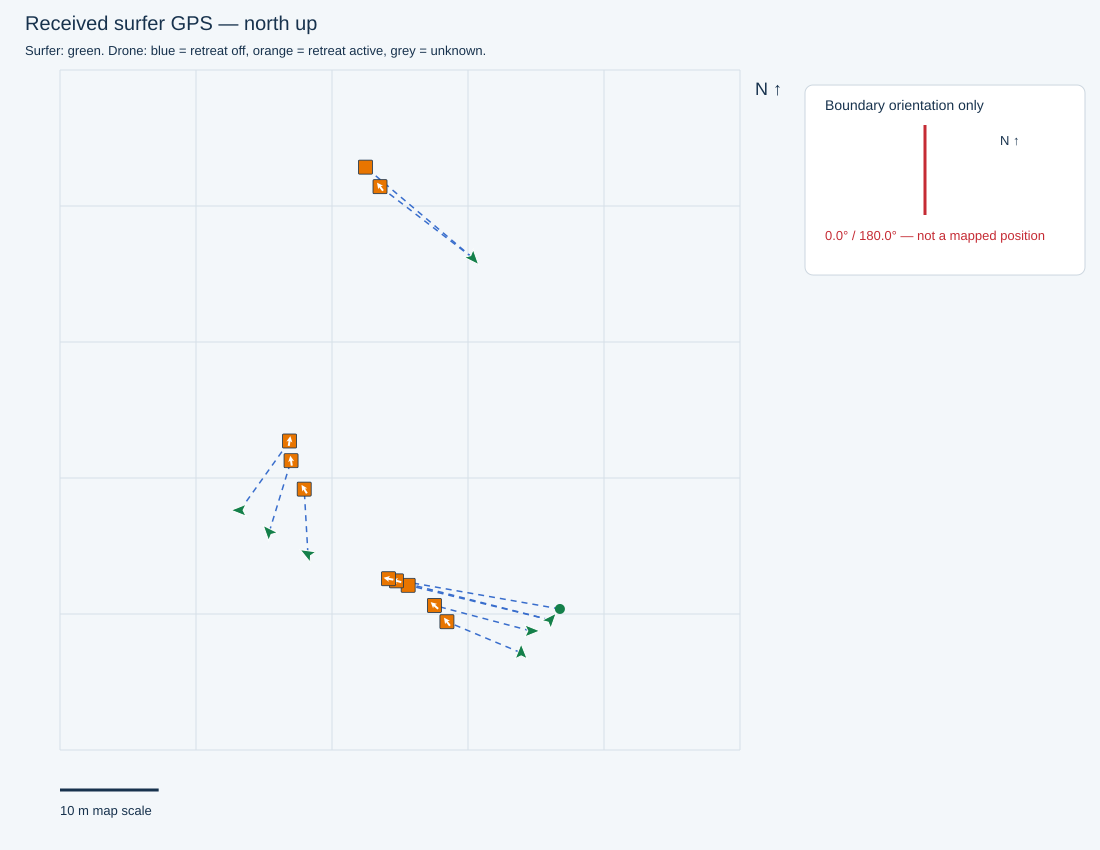

Values plotted in this chart, from the file beside it:
receivedTimestamp, sequence, latitude, longitude, accepted, senderMs, sourceFile, sourceLine, firstWaveRideTimeMs, waveRideStartTimesMs, minimumDistanceMetres, filmingSeparationMetres, retreatStartedSincePreviousPacket, retreatStartTimestamps, retreatActive, retreatStateTimestamp, gimbalBandConfig, gimbalActiveBand, gimbalTilting, gimbalTargetPitchDeg, heightAboveTakeoffM, gimbalTiltDeg, gimbalReportedTimestamp, point
2026-10-30T14:03:29.957+10:00, 3509, -27.95, 153.4, True, 1847758, C:\Users\gildo\temp\311026\cam3_full_202…, 19253, 1793333001812, [1793333001812, 1793333149716, 179333327…, 25.0, 31.0, False, , True, 2026-10-30T14:03:29.927+10:00, {'bufferMetres': 5, 'bands': [{'maxDista…, 1, True, -55.0, 8.5, -50.4, 2026-10-30T14:03:29.928+10:00, S1347
2026-10-30T14:03:30.827+10:00, 3510, -27.95, 153.4, True, 1848258, C:\Users\gildo\temp\311026\cam3_full_202…, 19302, 1793333001812, [1793333001812, 1793333149716, 179333327…, 25.0, 31.0, False, , True, 2026-10-30T14:03:30.779+10:00, {'bufferMetres': 5, 'bands': [{'maxDista…, 1, False, -55.0, 8.5, -54.9, 2026-10-30T14:03:30.779+10:00, S1348
2026-10-30T14:09:14.564+10:00, 4167, -27.95, 153.4, True, 2192364, C:\Users\gildo\temp\311026\cam3_full_202…, 39170, 1793333001812, [1793333001812, 1793333149716, 179333327…, 25.0, 31.0, False, , True, 2026-10-30T14:09:14.479+10:00, {'bufferMetres': 5, 'bands': [{'maxDista…, 1, False, -55.0, 8.5, -54.9, 2026-10-30T14:09:14.479+10:00, S1983
2026-10-30T14:09:15.567+10:00, 4169, -27.95, 153.4, True, 2193364, C:\Users\gildo\temp\311026\cam3_full_202…, 39232, 1793333001812, [1793333001812, 1793333149716, 179333327…, 25.0, 31.0, False, , True, 2026-10-30T14:09:15.528+10:00, {'bufferMetres': 5, 'bands': [{'maxDista…, 1, False, -55.0, 8.5, -55.0, 2026-10-30T14:09:15.528+10:00, S1985
2026-10-30T14:09:16.796+10:00, 4171, -27.95, 153.4, True, 2194595, C:\Users\gildo\temp\311026\cam3_full_202…, 39304, 1793333001812, [1793333001812, 1793333149716, 179333327…, 25.0, 31.0, False, , True, 2026-10-30T14:09:16.784+10:00, {'bufferMetres': 5, 'bands': [{'maxDista…, 1, False, -55.0, 8.5, -55.0, 2026-10-30T14:09:16.784+10:00, S1987
2026-10-30T14:09:17.796+10:00, 4173, -27.95, 153.4, True, 2195595, C:\Users\gildo\temp\311026\cam3_full_202…, 39361, 1793333001812, [1793333001812, 1793333149716, 179333327…, 25.0, 31.0, False, , True, 2026-10-30T14:09:17.732+10:00, {'bufferMetres': 5, 'bands': [{'maxDista…, 2, True, -35.0, 8.5, -55.0, 2026-10-30T14:09:17.732+10:00, S1989
2026-10-30T14:09:18.296+10:00, 4174, -27.95, 153.4, True, 2196095, C:\Users\gildo\temp\311026\cam3_full_202…, 39392, 1793333001812, [1793333001812, 1793333149716, 179333327…, 25.0, 31.0, False, , True, 2026-10-30T14:09:18.257+10:00, {'bufferMetres': 5, 'bands': [{'maxDista…, 2, True, -35.0, 8.5, -51.1, 2026-10-30T14:09:18.257+10:00, S1990
2026-10-30T14:13:44.565+10:00, 4683, -27.95, 153.4, True, 2462360, C:\Users\gildo\temp\311026\cam3_full_202…, 54800, 1793333001812, [1793333001812, 1793333149716, 179333327…, 25.0, 31.0, False, , True, 2026-10-30T14:13:44.497+10:00, {'bufferMetres': 5, 'bands': [{'maxDista…, 1, True, -55.0, 8.5, -52.9, 2026-10-30T14:13:44.497+10:00, S2495
2026-10-30T14:13:46.062+10:00, 4686, -27.95, 153.4, True, 2463860, C:\Users\gildo\temp\311026\cam3_full_202…, 54889, 1793333001812, [1793333001812, 1793333149716, 179333327…, 25.0, 31.0, False, , True, 2026-10-30T14:13:45.971+10:00, {'bufferMetres': 5, 'bands': [{'maxDista…, 1, False, -55.0, 8.4, -55.0, 2026-10-30T14:13:45.971+10:00, S2498
2026-10-30T14:13:47.567+10:00, 4689, -27.95, 153.4, True, 2465360, C:\Users\gildo\temp\311026\cam3_full_202…, 54979, 1793333001812, [1793333001812, 1793333149716, 179333327…, 25.0, 31.0, False, , True, 2026-10-30T14:13:47.544+10:00, {'bufferMetres': 5, 'bands': [{'maxDista…, 1, False, -55.0, 8.4, -55.0, 2026-10-30T14:13:47.544+10:00, S2501
